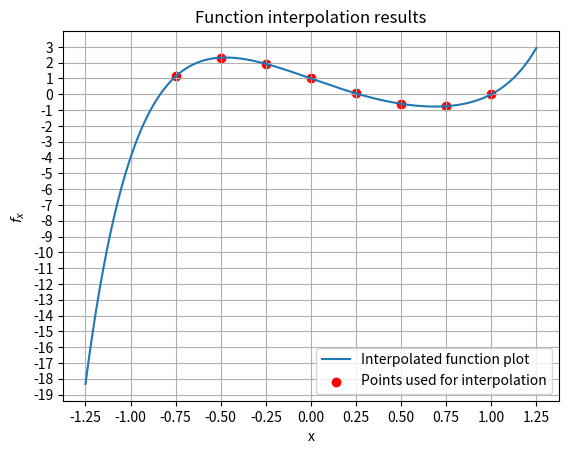

Reproduce this figure in Python.
import numpy as np
import matplotlib.pyplot as plt
import math

np.set_printoptions(suppress=True, linewidth=150)

def generate_vandermonde(xs):
    n = xs.shape[0]
    vandermonde = np.empty((n, n), dtype="float64")
    for i in range(n):
        vandermonde[i, :n] = [math.pow(xs[i], k) for k in reversed(range(n))]
    return vandermonde


def evaluate_function(coefficients, x):
    n = coefficients.shape[0]
    highest_pow = n - 1
    output = 0.0
    for i in range(n):
        output += coefficients[i] * math.pow(x, highest_pow - i)
    return output


nodes = np.array([-0.75, -0.5, -0.25, 0.0, 0.25, 0.5, 0.75, 1.00], dtype="float64")
node_values = np.array([1.13092041015625,
                        2.3203125,
                        1.92840576171875,
                        1.0,
                        0.05548095703125,
                        -0.6015625, 
                        -0.75250244140625,
                        0.0], dtype="float64")
x_start = -1.25
x_end = 1.25
x_step = 0.01

nodes_vandermonde = generate_vandermonde(nodes)

coefficients = np.linalg.solve(nodes_vandermonde, node_values)
print(nodes_vandermonde)
print(coefficients)

xs = np.arange(start=x_start, stop=x_end + x_step, step=x_step)
ys = [evaluate_function(coefficients, x) for x in xs]

plt.title("Function interpolation results")
plt.xlabel("x")
plt.xticks(np.arange(x_start, x_end+0.25, step=0.25))
plt.yticks(np.arange(-20, 5, 1))
plt.grid("both")
plt.ylabel("$f_x$")
plt.plot(xs, ys, label="Interpolated function plot")
plt.scatter(nodes, node_values, c="red", label="Points used for interpolation")
plt.legend()
plt.savefig("function_interpolation.png", dpi=400)
plt.show()
